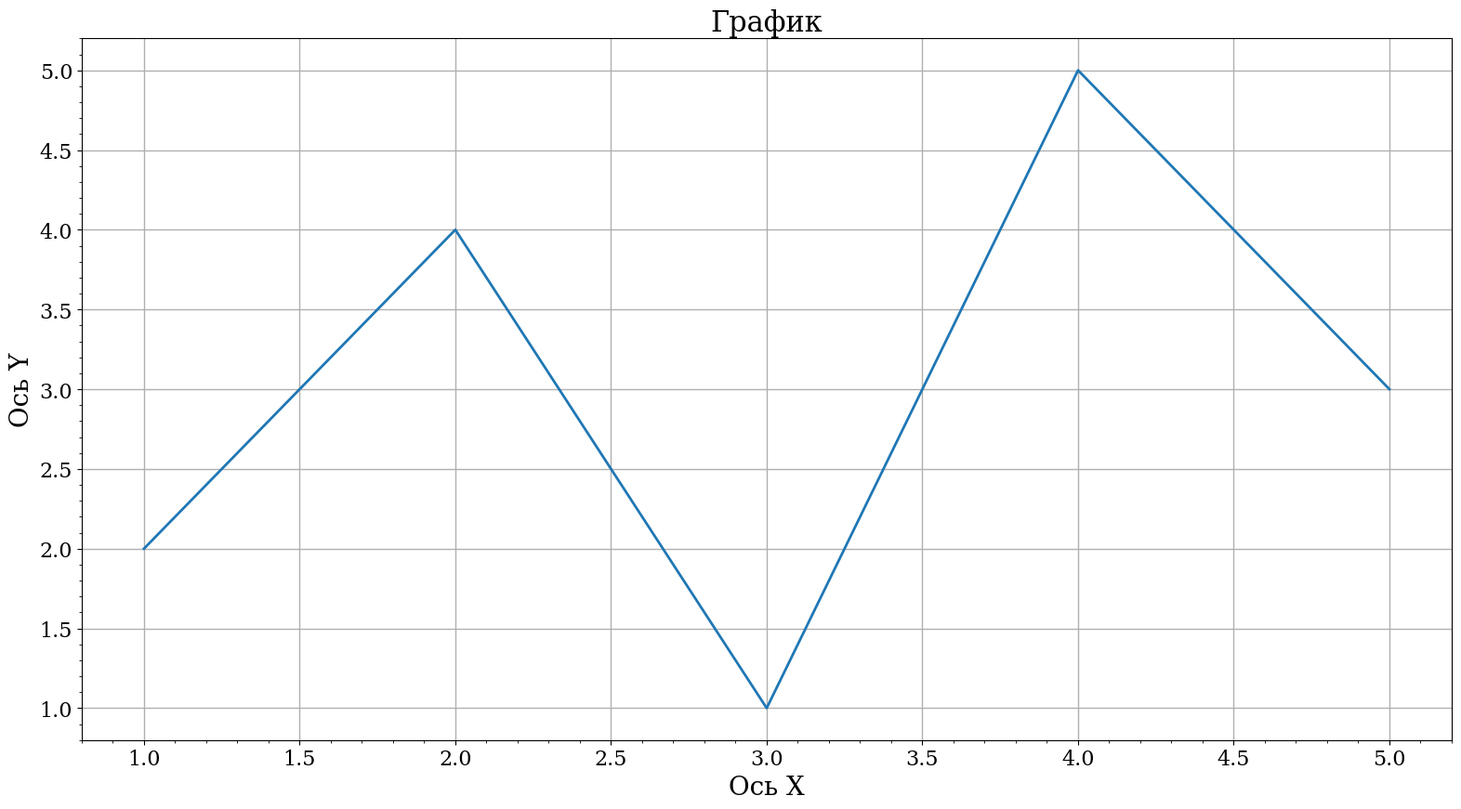

Here is the Python script that generated this plot:
import os
import numpy as np
import matplotlib.pyplot as plt
from matplotlib import rcParams
from matplotlib.ticker import AutoMinorLocator

def plot_xy(
        x_arr, 
        y_arr, 
        title, 
        x_label, 
        y_label, 
        folder_path=None, 
        filename=None, 
        show_plot=False,
        
    ):
    """
    Построить график с опциями показа и сохранения.
    
    Параметры:
    - x, y: данные для графика
    - title, xlabel, ylabel: подписи
    - folder_path: папка для сохранения (None = не сохранять)
    - filename: имя файла (None = не сохранять)
    - show_plot: показывать ли график (True/False)
    """
    # перевод в numpy
    x_arr=np.array(x_arr)
    y_arr=np.array(y_arr)
    
    
    # НАСТРОЙКИ ШРИФТОВ
    FONT_FAMILY = 'serif'
    FONT_SIZE_BASE = 16          # Базовый размер шрифта
    FONT_SIZE_TITLE = 16      # Заголовок осей (axes title)
    FONT_SIZE_LABEL = 20         # Подписи осей (X, Y)
    FONT_SIZE_TICK = 16          # Деления осей
    FONT_SIZE_TITLE_TEXT = 22   # Заголовок графика (plt.title)
    FIGSIZE = (16, 9) 
    DPI = 100
    
    
    # ПОДГОТОВКА ПУТЕЙ
    full_path = None
    
    if folder_path is not None and filename is not None:
        # Защита от пустого пути
        if not folder_path or not folder_path.strip():
            folder_path = '.'
        
        # Убедимся, что папка существует
        os.makedirs(folder_path, exist_ok=True)

    
    # НАСТРОЙКА СТИЛЯ
    rcParams['font.family'] = FONT_FAMILY
    rcParams.update({
        'font.size': FONT_SIZE_BASE,
        'axes.titlesize': FONT_SIZE_TITLE,
        'axes.labelsize': FONT_SIZE_LABEL,
        'xtick.labelsize': FONT_SIZE_TICK,
        'ytick.labelsize': FONT_SIZE_TICK,
        'figure.autolayout': True  # автоматическая подгонка макета
    })

    
    # ПОСТРОЕНИЕ ГРАФИКА
    plt.figure(figsize=FIGSIZE)
    plt.plot(x_arr, y_arr, linewidth=2)
    if title is not None:
        plt.title(title, fontsize=FONT_SIZE_TITLE_TEXT, fontname=FONT_FAMILY)
    plt.xlabel(x_label, fontsize=FONT_SIZE_LABEL, fontname=FONT_FAMILY)
    plt.ylabel(y_label, fontsize=FONT_SIZE_LABEL, fontname=FONT_FAMILY)
    
    # Основная сетка
    plt.grid(True, which='major', linestyle='-', linewidth=1, alpha=1)
    
    
    # Настройка осей для автоматического отображения мелких делений
    ax = plt.gca()
    ax.xaxis.set_minor_locator(AutoMinorLocator())  
    ax.yaxis.set_minor_locator(AutoMinorLocator())  

    
    # СОХРАНЕНИЕ
    if folder_path is not None and filename is not None:
        full_path = os.path.join(folder_path, f"{filename}.png")
        plt.savefig(full_path, dpi=DPI, bbox_inches='tight')
        print(f"График сохранён в: {full_path}")

    
    # ПОКАЗ ИЛИ ЗАКРЫТИЕ
    if show_plot:
        plt.show()
    else:
        plt.close()  # Освобождаем память
    
    return full_path

def plot_xy_markers(
        x, 
        y, 
        title, 
        xlabel, 
        ylabel, 
        folder_path=None, 
        filename=None, 
        show_plot=False
    ):
    """
    Построить график с линиями и точками (маркерами) с опциями показа и сохранения.
    
    Параметры:
    - x, y: данные для графика
    - title, xlabel, ylabel: подписи
    - folder_path: папка для сохранения (None = не сохранять)
    - filename: имя файла (None = не сохранять)
    - show_plot: показывать ли график (True/False)
    """
    import numpy as np
    import matplotlib.pyplot as plt
    from matplotlib import rcParams
    from matplotlib.ticker import AutoMinorLocator
    import os

    # перевод в numpy
    x = np.array(x)
    y = np.array(y)
    
    # ========================
    # НАСТРОЙКИ ШРИФТОВ
    # ========================
    FONT_FAMILY = 'serif'
    FONT_SIZE_BASE = 16
    FONT_SIZE_TITLE = 16
    FONT_SIZE_LABEL = 20
    FONT_SIZE_TICK = 16
    FONT_SIZE_TITLE_TEXT = 22
    
    # ========================
    # ПОДГОТОВКА ПУТЕЙ
    # ========================
    full_path = None
    
    if folder_path is not None and filename is not None:
        if not folder_path or not folder_path.strip():
            folder_path = '.'
        os.makedirs(folder_path, exist_ok=True)

    # ========================
    # НАСТРОЙКА СТИЛЯ
    # ========================
    rcParams['font.family'] = FONT_FAMILY
    rcParams.update({
        'font.size': FONT_SIZE_BASE,
        'axes.titlesize': FONT_SIZE_TITLE,
        'axes.labelsize': FONT_SIZE_LABEL,
        'xtick.labelsize': FONT_SIZE_TICK,
        'ytick.labelsize': FONT_SIZE_TICK,
        'figure.autolayout': True
    })

    # ========================
    # ПОСТРОЕНИЕ ГРАФИКА (ЛИНИИ + ТОЧКИ)
    # ========================
    plt.figure(figsize=(16, 9))
    
    # Линии + маркеры одновременно
    plt.plot(x, y, 
             marker='o',           # форма маркера (кружок)
             linestyle='-',        # сплошная линия
             linewidth=2,          # толщина линии
             markersize=8,         # размер точек
             markerfacecolor='blue',
             markeredgecolor='blue',
             markeredgewidth=1,
             color='blue')         # цвет линии
    
    if title is not None:
        plt.title(title, fontsize=FONT_SIZE_TITLE_TEXT, fontname=FONT_FAMILY)
    plt.xlabel(xlabel, fontsize=FONT_SIZE_LABEL, fontname=FONT_FAMILY)
    plt.ylabel(ylabel, fontsize=FONT_SIZE_LABEL, fontname=FONT_FAMILY)
    
    plt.grid(True, which='major', linestyle='-', linewidth=1, alpha=1)
    
    ax = plt.gca()
    ax.xaxis.set_minor_locator(AutoMinorLocator())
    ax.yaxis.set_minor_locator(AutoMinorLocator())

    # ========================
    # СОХРАНЕНИЕ
    # ========================
    if folder_path is not None and filename is not None:
        full_path = os.path.join(folder_path, f"{filename}.png")
        plt.savefig(full_path, dpi=300, bbox_inches='tight')
        print(f"\nГрафик сохранён")

    # ========================
    # ПОКАЗ ИЛИ ЗАКРЫТИЕ
    # ========================
    if show_plot:
        plt.show()
    else:
        plt.close()
    
    return full_path


# ПРИМЕРЫ ИСПОЛЬЗОВАНИЯ

if __name__ == "__main__":
    # Пример данных
    x = [1, 2, 3, 4, 5]
    y = [2, 4, 1, 5, 3]
   
    
    # ТОЛЬКО ПОКАЗАТЬ (без сохранения)
    plot_xy(
        x_arr=x,
        y_arr=y,
        title='График',
        x_label="Ось X",
        y_label="Ось Y",
        folder_path='graph',
        filename='example',
        show_plot=True #по умолчанию → показываем
    )
    
   
